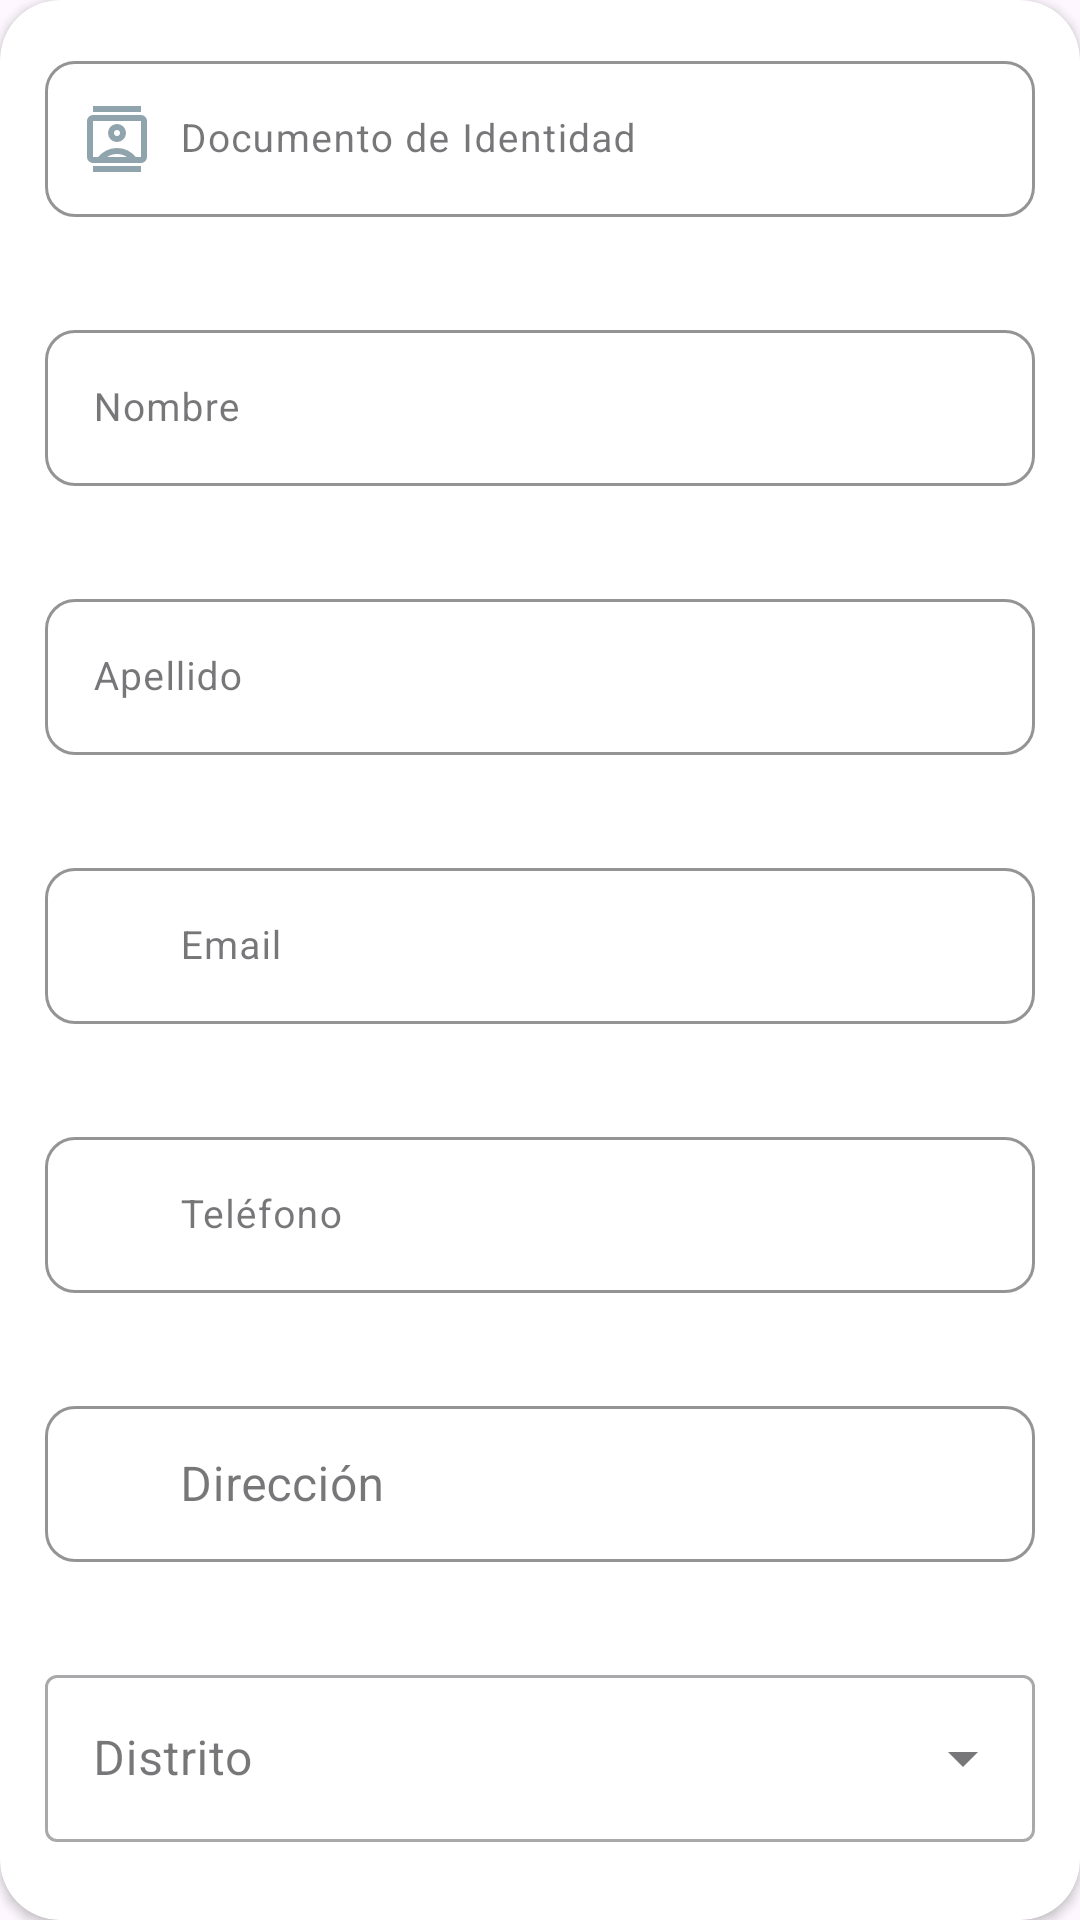

The Android layout XML behind this screen, and the referenced resources:
<!-- AndroidManifest.xml: application theme Theme.CiudadLimpia -->
<!-- res/layout/include_register_form_personal.xml -->
<?xml version="1.0" encoding="utf-8"?>
<androidx.cardview.widget.CardView
    xmlns:android="http://schemas.android.com/apk/res/android"
    xmlns:app="http://schemas.android.com/apk/res-auto"
    android:layout_width="match_parent"
    android:layout_height="wrap_content"
    app:cardBackgroundColor="@color/surface_white"
    app:cardCornerRadius="@dimen/card_radius_lg"
    app:cardElevation="@dimen/card_elevation">

    <LinearLayout
        android:layout_width="match_parent"
        android:layout_height="wrap_content"
        android:orientation="vertical"
        android:padding="@dimen/card_padding">

        
        <com.google.android.material.textfield.TextInputLayout
            android:id="@+id/tilDni"
            style="@style/Widget.CivicHero.TextInputLayout"
            android:layout_width="match_parent"
            android:layout_height="wrap_content"
            android:layout_marginBottom="@dimen/field_spacing"
            android:hint="@string/hint_dni"
            app:errorEnabled="true"
            app:startIconDrawable="@drawable/ic_dni"
            app:startIconTint="@color/icon_field">

            <com.google.android.material.textfield.TextInputEditText
                android:id="@+id/etDni"
                android:layout_width="match_parent"
                android:layout_height="@dimen/field_height"
                android:inputType="number"
                android:maxLength="8"
                android:paddingStart="45dp"
                android:textAppearance="@style/TextAppearance.CivicHero.StatLabel" />

        </com.google.android.material.textfield.TextInputLayout>

        
        <com.google.android.material.textfield.TextInputLayout
            android:id="@+id/tilNombre"
            style="@style/Widget.CivicHero.TextInputLayout"
            android:layout_width="match_parent"
            android:layout_height="wrap_content"
            android:layout_marginBottom="@dimen/field_spacing"
            android:hint="@string/hint_nombre"
            app:errorEnabled="true">

            <com.google.android.material.textfield.TextInputEditText
                android:id="@+id/etNombre"
                android:layout_width="match_parent"
                android:layout_height="@dimen/field_height"
                android:capitalize="words"
                android:inputType="textPersonName"
                android:textAppearance="@style/TextAppearance.CivicHero.StatLabel" />

        </com.google.android.material.textfield.TextInputLayout>

        
        <com.google.android.material.textfield.TextInputLayout
            android:id="@+id/tilApellido"
            style="@style/Widget.CivicHero.TextInputLayout"
            android:layout_width="match_parent"
            android:layout_height="wrap_content"
            android:layout_marginBottom="@dimen/field_spacing"
            android:hint="@string/hint_apellido"
            app:errorEnabled="true">

            <com.google.android.material.textfield.TextInputEditText
                android:id="@+id/etApellido"
                android:layout_width="match_parent"
                android:layout_height="@dimen/field_height"
                android:capitalize="words"
                android:inputType="textPersonName"
                android:textAppearance="@style/TextAppearance.CivicHero.StatLabel" />

        </com.google.android.material.textfield.TextInputLayout>

        
        <com.google.android.material.textfield.TextInputLayout
            android:id="@+id/tilEmail"
            style="@style/Widget.CivicHero.TextInputLayout"
            android:layout_width="match_parent"
            android:layout_height="wrap_content"
            android:layout_marginBottom="@dimen/field_spacing"
            android:hint="@string/hint_email"
            app:errorEnabled="true"
            app:startIconDrawable="@drawable/ic_email"
            app:startIconTint="@color/icon_field">

            <com.google.android.material.textfield.TextInputEditText
                android:id="@+id/etEmail"
                android:layout_width="match_parent"
                android:layout_height="@dimen/field_height"
                android:inputType="textEmailAddress"
                android:paddingStart="45dp"
                android:textAppearance="@style/TextAppearance.CivicHero.StatLabel" />

        </com.google.android.material.textfield.TextInputLayout>

        
        <com.google.android.material.textfield.TextInputLayout
            android:id="@+id/tilTelefono"
            style="@style/Widget.CivicHero.TextInputLayout"
            android:layout_width="match_parent"
            android:layout_height="wrap_content"
            android:layout_marginBottom="@dimen/field_spacing"
            android:hint="@string/hint_telefono"
            app:errorEnabled="true"
            app:prefixText="@string/phone_prefix"
            app:startIconDrawable="@drawable/ic_numberphone"
            app:startIconTint="@color/icon_field">

            <com.google.android.material.textfield.TextInputEditText
                android:id="@+id/etTelefono"
                android:layout_width="match_parent"
                android:layout_height="@dimen/field_height"
                android:inputType="phone"
                android:maxLength="9"
                android:paddingStart="45dp"
                android:textAppearance="@style/TextAppearance.CivicHero.StatLabel" />

        </com.google.android.material.textfield.TextInputLayout>

        
        <com.google.android.material.textfield.TextInputLayout
            android:id="@+id/tilDireccion"
            style="@style/Widget.CivicHero.TextInputLayout"
            android:layout_width="match_parent"
            android:layout_height="wrap_content"
            android:layout_marginBottom="@dimen/field_spacing"
            android:hint="@string/hint_direccion"
            app:errorEnabled="true"
            app:startIconDrawable="@drawable/ic_home"
            app:startIconTint="@color/icon_field">

            <com.google.android.material.textfield.TextInputEditText
                android:id="@+id/etDireccion"
                android:layout_width="match_parent"
                android:layout_height="@dimen/field_height"
                android:capitalize="sentences"
                android:inputType="textPostalAddress"
                android:paddingStart="45dp" />

        </com.google.android.material.textfield.TextInputLayout>

        
        <com.google.android.material.textfield.TextInputLayout
            android:id="@+id/tilDistrito"
            style="@style/Widget.MaterialComponents.TextInputLayout.OutlinedBox.ExposedDropdownMenu"
            android:layout_width="match_parent"
            android:layout_height="wrap_content"
            android:hint="Distrito">

            <com.google.android.material.textfield.MaterialAutoCompleteTextView
                android:id="@+id/actvDistrito"
                android:layout_width="match_parent"
                android:layout_height="wrap_content"
                android:inputType="none"/>
        </com.google.android.material.textfield.TextInputLayout>

        
        <com.google.android.material.textfield.TextInputLayout
            android:id="@+id/tilPassword"
            style="@style/Widget.CivicHero.TextInputLayout"
            android:layout_width="match_parent"
            android:layout_height="wrap_content"
            android:layout_marginBottom="@dimen/field_spacing"
            android:hint="@string/hint_password"
            app:endIconMode="password_toggle"
            app:errorEnabled="true"
            app:startIconDrawable="@drawable/ic_password"
            app:startIconTint="@color/icon_field">

            <com.google.android.material.textfield.TextInputEditText
                android:id="@+id/etPassword"
                android:layout_width="match_parent"
                android:layout_height="@dimen/field_height"
                android:inputType="textPassword"
                android:paddingStart="45dp"
                android:textAppearance="@style/TextAppearance.CivicHero.StatLabel" />

        </com.google.android.material.textfield.TextInputLayout>

        
        <com.google.android.material.textfield.TextInputLayout
            android:id="@+id/tilConfirmPassword"
            style="@style/Widget.CivicHero.TextInputLayout"
            android:layout_width="match_parent"
            android:layout_height="wrap_content"
            android:hint="@string/hint_confirm_password"
            app:endIconMode="password_toggle"
            app:errorEnabled="true"
            app:startIconDrawable="@drawable/ic_password"
            app:startIconTint="@color/icon_field">

            <com.google.android.material.textfield.TextInputEditText
                android:id="@+id/etConfirmPassword"
                android:layout_width="match_parent"
                android:layout_height="@dimen/field_height"
                android:inputType="textPassword"
                android:textAppearance="@style/TextAppearance.CivicHero.StatLabel" />

        </com.google.android.material.textfield.TextInputLayout>

    </LinearLayout>

</androidx.cardview.widget.CardView>
<!-- resources referenced by this layout -->
<resources>
  <color name="icon_field">#90A4AE</color>
  <color name="surface_white">#FFFFFF</color>
  <dimen name="card_elevation">2dp</dimen>
  <dimen name="card_padding">15dp</dimen>
  <dimen name="card_radius_lg">20dp</dimen>
  <dimen name="field_height">52dp</dimen>
  <dimen name="field_spacing">12dp</dimen>
  <!-- drawable ic_dni (drawable) -->
  <vector xmlns:android="http://schemas.android.com/apk/res/android" android:height="24dp" android:tint="#000000" android:viewportHeight="960" android:viewportWidth="960" android:width="24dp">
        
      <path android:fillColor="@android:color/white" android:pathData="M160,920L160,840L800,840L800,920L160,920ZM160,120L160,40L800,40L800,120L160,120ZM480,520Q530,520 565,485Q600,450 600,400Q600,350 565,315Q530,280 480,280Q430,280 395,315Q360,350 360,400Q360,450 395,485Q430,520 480,520ZM160,800Q127,800 103.5,776.5Q80,753 80,720L80,240Q80,207 103.5,183.5Q127,160 160,160L800,160Q833,160 856.5,183.5Q880,207 880,240L880,720Q880,753 856.5,776.5Q833,800 800,800L160,800ZM230,720Q275,664 339,632Q403,600 480,600Q557,600 621,632Q685,664 730,720L800,720Q800,720 800,720Q800,720 800,720L800,240Q800,240 800,240Q800,240 800,240L160,240Q160,240 160,240Q160,240 160,240L160,720Q160,720 160,720Q160,720 160,720L230,720ZM348,720L612,720Q583,700 549.5,690Q516,680 480,680Q444,680 410.5,690Q377,700 348,720ZM451.5,428.5Q440,417 440,400Q440,383 451.5,371.5Q463,360 480,360Q497,360 508.5,371.5Q520,383 520,400Q520,417 508.5,428.5Q497,440 480,440Q463,440 451.5,428.5ZM480,480L480,480Q480,480 480,480Q480,480 480,480L480,480Q480,480 480,480Q480,480 480,480L480,480Q480,480 480,480Q480,480 480,480L480,480Q480,480 480,480Q480,480 480,480L480,480Q480,480 480,480Q480,480 480,480Q480,480 480,480Q480,480 480,480Z"/>
      
  </vector>
  <string name="hint_apellido">Apellido</string>
  <string name="hint_confirm_password">Confirmar contraseña</string>
  <string name="hint_direccion">Dirección</string>
  <string name="hint_dni">Documento de Identidad</string>
  <string name="hint_email">Email</string>
  <string name="hint_nombre">Nombre</string>
  <string name="hint_password">Contraseña</string>
  <string name="hint_telefono">Teléfono</string>
  <string name="phone_prefix">+51 </string>
  <style name="TextAppearance.CivicHero.StatLabel" parent="TextAppearance.MaterialComponents.Caption">
          <item name="android:textSize">13sp</item>
          <item name="android:textColor">@color/text_secondary</item>
      </style>
  <style name="Widget.CivicHero.TextInputLayout" parent="Widget.MaterialComponents.TextInputLayout.OutlinedBox">
          <item name="boxStrokeColor">@color/field_border</item>
          <item name="boxStrokeWidth">1dp</item>
          <item name="boxCornerRadiusTopStart">10dp</item>
          <item name="boxCornerRadiusTopEnd">10dp</item>
          <item name="boxCornerRadiusBottomStart">10dp</item>
          <item name="boxCornerRadiusBottomEnd">10dp</item>
          <item name="hintTextColor">@color/text_secondary</item>
          <item name="errorTextColor">@color/error_red</item>
      </style>
  <style name="Theme.CiudadLimpia" parent="Base.Theme.CiudadLimpia" />
  <color name="text_secondary">#78909C</color>
  <color name="field_border">#DEE3ED</color>
  <color name="error_red">#E53935</color>
  <style name="Base.Theme.CiudadLimpia" parent="Theme.Material3.Light.NoActionBar">
  
          <item name="android:statusBarColor">
              @android:color/black
          </item>
  
      </style>
</resources>
